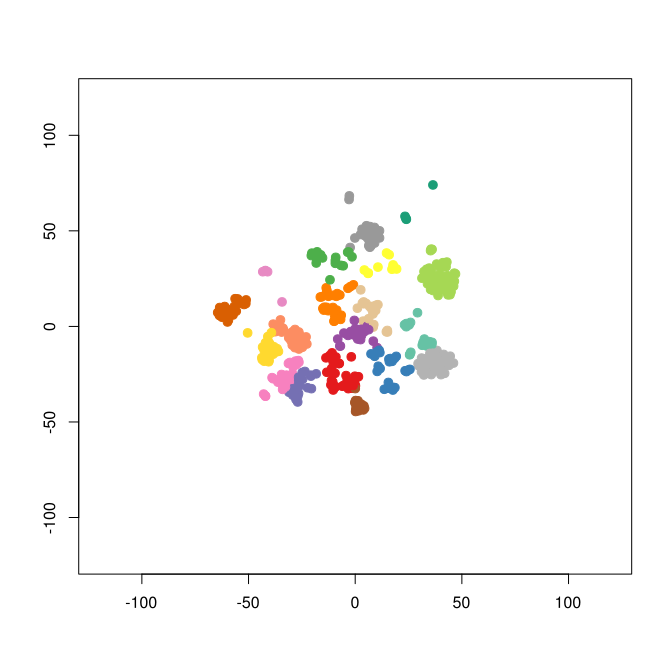

The data file committed next to this chart (first rows):
smile	binding.affinity
[H]N([H])C1=NOC2=C(OC([H])([H])[H])C([H]…	27
[H]N([H])C1=NOC2=C(OC([H])([H])[H])C([H]…	30
[H]N([H])C1=NN([H])C2=C([H])C([H])=C([H]…	3.2
[H]N([H])C1=NOC2=C(OC([H])([H])[H])C([H]…	40
[H]N(C1=C(F)C(C(=O)C2=C([H])N([H])C3=C2C…	3000
[H]OC([H])([H])C([H])([H])N1C([H])([H])C…	3.99
[H]OC1=C([H])C(O[H])=C(C2=C1C(=O)C([H])=…	2800
[H]N([H])C1=NC([H])=C(C(=N1)N([H])[H])C(…	16.1
[H]N([H])S(=O)(=O)C1=C(C([H])=C([H])C(N(…	7.9
[H]N(C1=NC2=C(C([H])=C([H])C(OC3=C([H])C…	250
[H]C1=NC(=O)C(=C2C([H])=C([H])C(SC3=C(F)…	2600
[H]N(C(=O)C1=C(N=C([H])C([H])=C1[H])N([H…	5.6
[H]N(C(=O)N([H])C1=C([H])C(=C(C([H])=C1[…	5.8
[H]OC([H])([H])C([H])([H])N(C([H])([H])C…	1400
[H]N(C(=O)C1=C([H])C([H])=C(C([H])=C1[H]…	489.5
[H]N(C(=O)N1C([H])([H])C([H])([H])N(C2=N…	1717
[H]O[C@@]([H])(C([H])([H])N([H])C(=O)C1=…	3.6
[H]N(C(=O)N([H])C1=C([H])C(=C(Cl)C([H])=…	43
[H]N(C([H])([H])[H])[C@@]1([H])C([H])([H…	7.565
[H]N(C(=O)C1=C(N([H])C(\C([H])=C2/C(=O)N…	18.62
[H]N(C1=NN=C(C2=C([H])C([H])=C([H])C([H]…	642.5
[H]N1C(=O)\C(=C(\[H])C2=C(C([H])=C(N2[H]…	84
[H]N(C(=O)N1C([H])([H])C([H])([H])N(C2=N…	1400
[H]N1C(=O)C(C(=O)OC([H])([H])C([H])([H])…	1000
[H]OC1=NC(=NC(=N1)N([H])C1=C([H])C2=C(N=…	4300
[H]N1C(=NC([H])=C1C1=C(C2=C([H])C([H])=C…	2.1
[H]N1C(=O)C(C2=C([H])C(=NO2)C([H])([H])[…	240
[H]N1C(=O)C(C2=C([H])C(=NO2)C([H])([H])[…	340
[H]N1C(=O)C(C2=C([H])C(=NO2)C([H])([H])[…	155
[H]OC1=C([H])C([H])=C(C([H])=C1[H])C1=C(…	170
[H]N1C(=O)C(C2=C([H])C(=NO2)C([H])([H])[…	200
[H]N1C(=O)C(C2=C([H])C(=NO2)C([H])([H])[…	90
[H]N1C(=O)C(C2=C([H])C(=NO2)C([H])([H])[…	720
[H]N1C(=O)C(C2=C([H])N(C([H])=N2)C([H])(…	550
[H]N1C([H])=NC([H])=C1C1=C(C2=C([H])C([H…	280
[H]N1C([H])=NC([H])=C1C1=C(C2=C([H])C([H…	180
[H]N1C([H])=C([H])C([H])=C1C1=C(C2=C([H]…	360
[H]N([H])C1=NOC(=C1[H])C1=C(C2=C([H])C([…	320
[H]N1N=C(C2=C([H])SC(C#CC([H])([H])OC3=C…	8
[H]N(C(=O)C(=O)OC([H])([H])[H])C1=C2C(=C…	190
[H]N(C(=O)C([H])([H])OC([H])([H])[H])C1=…	113
[H]N(C(=O)C([H])([H])N1C([H])([H])C([H])…	45
[H]N1N=C(C2=C([H])SC(C#CC([H])([H])OC([H…	9
[H]N(C(=O)C([H])([H])C(=O)OC([H])([H])C(…	2975
[H]N(C(=O)C([H])([H])OC([H])([H])C([H])(…	1271
[H]N([H])C(=O)C1=C(N([H])C2=C([H])C(=C(C…	80
[H]N([H])C(=O)C1=C(N([H])C2=C([H])C(=C(F…	50
[H]N([H])C(=O)C1=C(N([H])C2=C([H])C(Cl)=…	32
[H]N([H])C(=O)C1=C(N([H])C2=C([H])C(F)=C…	63
[H]N([H])C(=O)C1=C(N([H])C2=NN([H])C3=C2…	320
[H]N([H])C(=O)C1=C(N([H])C2=C([H])C([H])…	80
[H]N([H])C(=O)C1=C(N([H])C2=C([H])C([H])…	25
[H]N([H])C(=O)C1=C(N([H])C2=C([H])C(=C(C…	160
[H]N([H])C(=O)C1=C(N([H])C2=C3C([H])=NN(…	160
[H]N([H])C(=O)C1=C(N([H])C2=C([H])C([H])…	16
[H]N([H])C(=O)C1=C(N([H])C2=C([H])C([H])…	63
[H]N([H])C(=O)C1=C(N([H])C2=C([H])C(F)=C…	32
[H]N([H])C(=O)C1=C(N([H])C2=C([H])C([H])…	80
[H]N([H])C(=O)C1=C(N([H])C2=C([H])C([H])…	32
[H]N([H])C(=O)C1=C(N([H])C2=C([H])C(=C(C…	8
... 443 more rows
